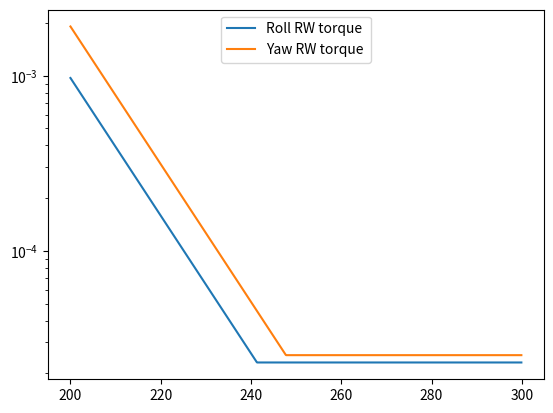

Generate this figure with matplotlib:
# -*- coding: utf-8 -*-
"""
Created on Mon Oct 16 22:08:30 2023

[redacted]
"""

import numpy as np
import matplotlib.pyplot as plt

a = 5999 # semi major axis

mu = 42828 # gravitational parameter of mars

cd = 2.2

asp = 1.2

aspf = 2*asp

marm = 2.95

spf = 7.82*10**-6 * marm

alpha = 0

alpha2 = np.radians(90)

tsp =   0.0161

yawspt = 2.54*10**-5


# func

def densitysm(x):
    ans = 0.001*np.e**(-x/11.1)
    return ans


def drag(z):
    #ans1 =  np.e**( 2.65472E-11*(z - 3399)**5 - 2.45558E-08*(z - 3399)**4 + 6.31410E-06*(z - 3399)**3 + 4.73359E-04*(z - 3399)**2 - 0.443712*(z - 3399) + 23.79408)
    ans2 = 1000* (np.sqrt( mu * (2/(z+3399) - 1/a)))
    ans1 = 0.001*np.e**(-(z)/11.1)
    ans3 = ans1*(ans2**2)*0.5*cd*asp*marm
    return ans3

def dragspeedper(z):
    ans1 = 0.001*np.e**(-(200)/11.1)
    ans = ans1*(z**2)*0.5*cd*asp*marm
    return ans

def dragalt(z):
    ans1 =  np.e**( 2.65472E-11*(z - 3399)**5 - 2.45558E-08*(z - 3399)**4 + 6.31410E-06*(z - 3399)**3 + 4.73359E-04*(z - 3399)**2 - 0.443712*(z - 3399) + 23.79408)
    ans2 = 1000* (np.sqrt( mu * (2/z - 1/a)))
    ans3 = ans1*(ans2**2)*0.5*cd*asp*marm
    return ans3
rmwforcelist = []

def yawdrag(z):
    ans1 = 0.001*np.e**(-(z)/11.1)
    ans2 = 1000* (np.sqrt( mu * (2/(z+3399) - 1/a)))
    ans3 = 0.5*ans1*(ans2**2)*cd*(aspf)
    ans4 = 0.5*ans1*(ans2**2)*cd*(tsp*aspf)
    ans5 = (ans3 - ans4)*marm
    return ans5


def yawdragspeed(z):
    ans1 = 0.001*np.e**(-(200)/11.1)
    ans3 = 0.5*ans1*(z**2)*cd*(aspf)
    ans4 = 0.5*ans1*(z**2)*cd*(tsp*aspf)
    ans5 = (ans3 - ans4)*marm
    return ans5
    
yawrmwforcelist = []


alt2 = np.arange(200,300,0.1 )

rmwisspf = False

for z in alt2:
    rmwforce = drag(z)
    if rmwforce > spf :
        rmwforcelist.append(rmwforce)
        rmwisspf = True
    else:
        if rmwisspf: 
            rmwforcelist.append(spf)
    
rmwforcearray = np.array(rmwforcelist)


yawrmwisspf = False

for z in alt2:
    yawrmwforce = yawdrag(z)
    if yawrmwforce > yawspt :
        yawrmwforcelist.append(yawrmwforce)
        yawrmwisspf = True
    else:
        if yawrmwisspf: 
            yawrmwforcelist.append(yawspt)
    
yawrmwforcearray = np.array(yawrmwforcelist)


dragarray = np.vectorize(drag)(alt2)
yawdragarray = np.vectorize(yawdrag)(alt2)


crossint = np.where(dragarray < spf)[0]

crossalt = alt2[crossint]

crossaltlim = crossalt[0]
    
print(crossaltlim)

yawcrossint = np.where(yawdragarray < yawspt)[0]

yawcrossalt = alt2[yawcrossint]

yawcrossaltlim = yawcrossalt[0]

print(yawcrossaltlim)

def rolldragmomentum(c,t,z):
    ans1 = 0.001*np.e**(-(z)/11.1)
    ans2 = 1000* (np.sqrt( mu * (2/(z+3399) - 1/c)))
    ans3 = ans1*(ans2**2)*0.5*cd*asp*marm
    ans4 = ans3*2*t*0.25*0.707
    return ans4
    





plt.yscale('log')
plt.plot(alt2, rmwforcearray, label= 'Roll RW torque ')
plt.plot(alt2, yawrmwforcearray, label = 'Yaw RW torque')
leg= plt.legend(loc='upper center')
plt.show()
